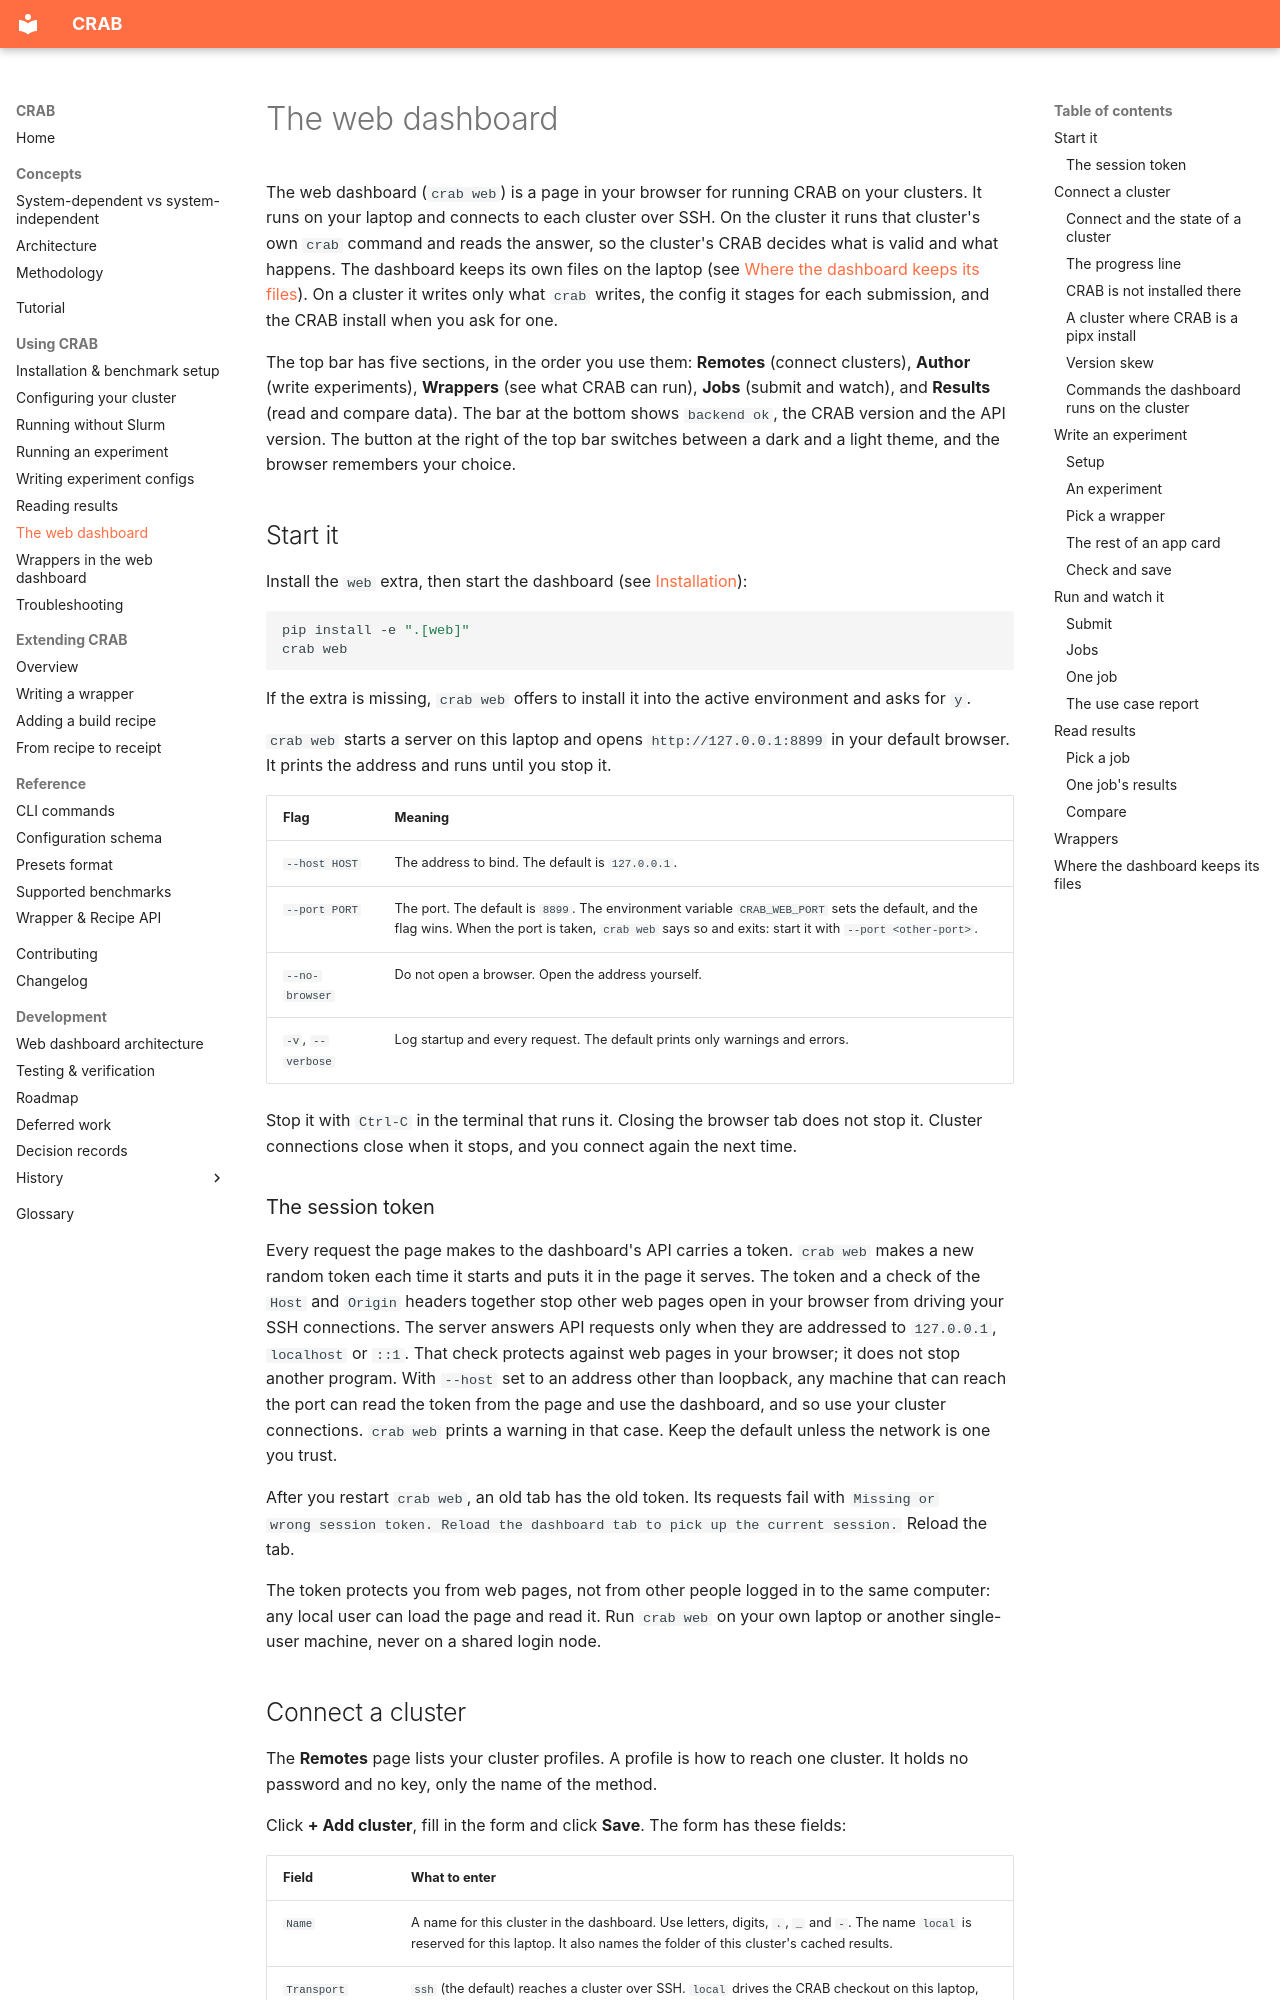

repository: HLC-Lab/CRAB · page: using/dashboard/index.html · generator: mkdocs

# The web dashboard

The web dashboard (`crab web`) is a page in your browser for running CRAB on your clusters. It runs
on your laptop and connects to each cluster over SSH. On the cluster it runs that cluster's own
`crab` command and reads the answer, so the cluster's CRAB decides what is valid and what happens.
The dashboard keeps its own files on the laptop (see [Where the dashboard keeps its
files](#where-the-dashboard-keeps-its-files)). On a cluster it writes only what `crab` writes, the
config it stages for each submission, and the CRAB install when you ask for one.

The top bar has five sections, in the order you use them: **Remotes** (connect clusters),
**Author** (write experiments), **Wrappers** (see what CRAB can run), **Jobs** (submit and watch),
and **Results** (read and compare data). The bar at the bottom shows `backend ok`, the CRAB version
and the API version. The button at the right of the top bar switches between a dark and a light
theme, and the browser remembers your choice.

## Start it

Install the `web` extra, then start the dashboard (see [Installation](installation.md)):

```bash
pip install -e ".[web]"
crab web
```

If the extra is missing, `crab web` offers to install it into the active environment and asks for `y`.

`crab web` starts a server on this laptop and opens `http://127.0.0.1:8899` in your default
browser. It prints the address and runs until you stop it.

| Flag | Meaning |
|---|---|
| `--host HOST` | The address to bind. The default is `127.0.0.1`. |
| `--port PORT` | The port. The default is `8899`. The environment variable `CRAB_WEB_PORT` sets the default, and the flag wins. When the port is taken, `crab web` says so and exits: start it with `--port <other-port>`. |
| `--no-browser` | Do not open a browser. Open the address yourself. |
| `-v`, `--verbose` | Log startup and every request. The default prints only warnings and errors. |

Stop it with `Ctrl-C` in the terminal that runs it. Closing the browser tab does not stop it.
Cluster connections close when it stops, and you connect again the next time.

### The session token

Every request the page makes to the dashboard's API carries a token. `crab web` makes a new random
token each time it starts and puts it in the page it serves. The token and a check of the `Host`
and `Origin` headers together stop other web pages open in your browser from driving your SSH
connections. The server answers API requests only when they are addressed to `127.0.0.1`, `localhost` or `::1`.
That check protects against web pages in your browser; it does not stop another program. With
`--host` set to an address other than loopback, any machine that can reach the port can read the
token from the page and use the dashboard, and so use your cluster connections. `crab web` prints
a warning in that case. Keep the default unless the network is one you trust.

After you restart `crab web`, an old tab has the old token. Its requests fail with `Missing or
wrong session token. Reload the dashboard tab to pick up the current session.` Reload the tab.

The token protects you from web pages, not from other people logged in to the same computer: any
local user can load the page and read it. Run `crab web` on your own laptop or another single-user
machine, never on a shared login node.
